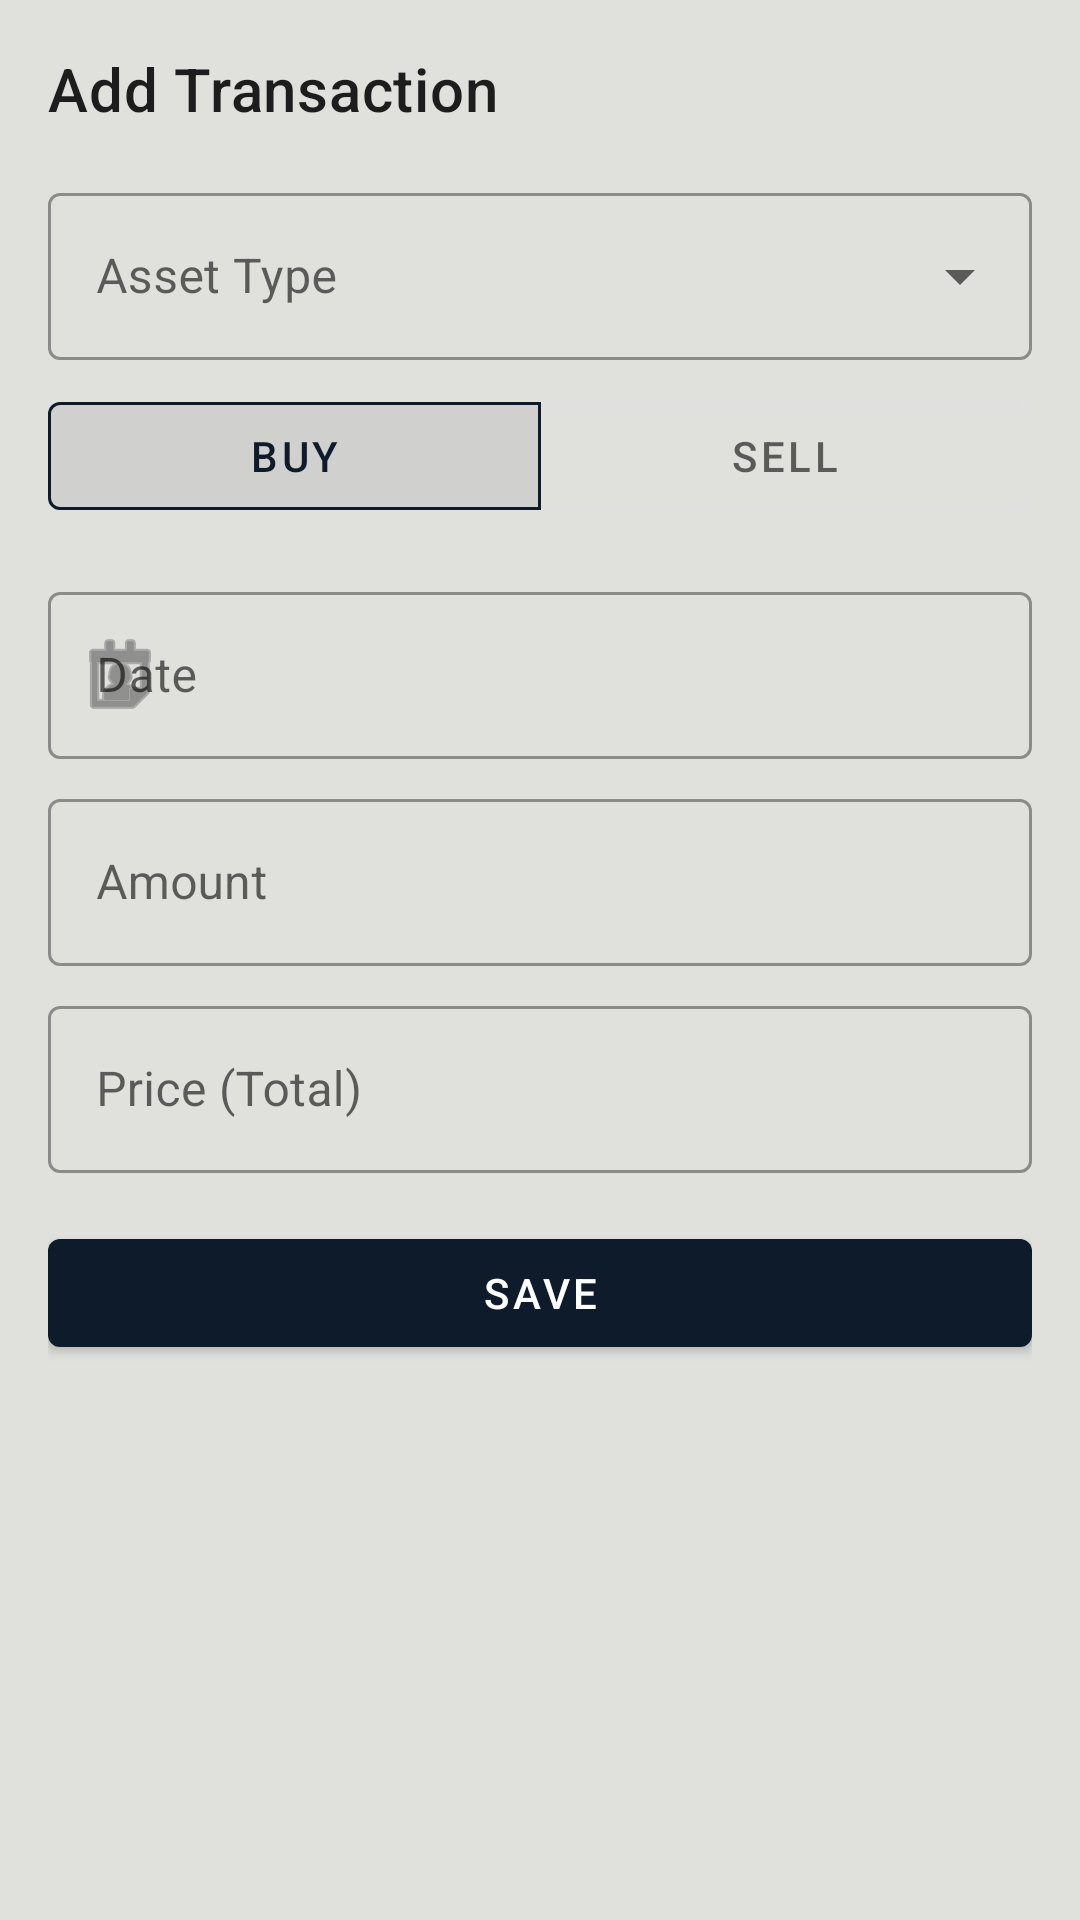

Here is an Android app screen rendered from its layout file. Give the layout XML and the strings, colors and styles it references.
<!-- AndroidManifest.xml: application theme Theme.VarlikTakip -->
<!-- res/layout/dialog_add_transaction.xml -->
<?xml version="1.0" encoding="utf-8"?>
<LinearLayout xmlns:android="http://schemas.android.com/apk/res/android"
    xmlns:app="http://schemas.android.com/apk/res-auto"
    android:layout_width="match_parent"
    android:layout_height="wrap_content"
    android:orientation="vertical"
    android:padding="16dp">

    <TextView
        android:layout_width="wrap_content"
        android:layout_height="wrap_content"
        android:text="Add Transaction"
        android:textAppearance="?attr/textAppearanceHeadline6"
        android:layout_marginBottom="16dp"/>

    <com.google.android.material.textfield.TextInputLayout
        android:layout_width="match_parent"
        android:layout_height="wrap_content"
        android:hint="Asset Type"
        style="@style/Widget.MaterialComponents.TextInputLayout.OutlinedBox.ExposedDropdownMenu">
        
        <AutoCompleteTextView
            android:id="@+id/spinnerAssetType"
            android:layout_width="match_parent"
            android:layout_height="wrap_content"
            android:inputType="none"/>
    </com.google.android.material.textfield.TextInputLayout>

    <com.google.android.material.button.MaterialButtonToggleGroup
        android:id="@+id/toggleType"
        android:layout_width="match_parent"
        android:layout_height="wrap_content"
        android:layout_marginVertical="8dp"
        app:singleSelection="true"
        app:selectionRequired="true"
        app:checkedButton="@id/btnBuy">

        <Button
            android:id="@+id/btnBuy"
            android:layout_width="0dp"
            android:layout_height="wrap_content"
            android:layout_weight="1"
            android:text="BUY"
            style="?attr/materialButtonOutlinedStyle"/>

        <Button
            android:id="@+id/btnSell"
            android:layout_width="0dp"
            android:layout_height="wrap_content"
            android:layout_weight="1"
            android:text="SELL"
            style="?attr/materialButtonOutlinedStyle"/>
    </com.google.android.material.button.MaterialButtonToggleGroup>

    <com.google.android.material.textfield.TextInputLayout
        android:layout_width="match_parent"
        android:layout_height="wrap_content"
        android:hint="Date"
        android:layout_marginTop="8dp"
        style="@style/Widget.MaterialComponents.TextInputLayout.OutlinedBox"
        app:startIconDrawable="@android:drawable/ic_menu_my_calendar">

        <com.google.android.material.textfield.TextInputEditText
            android:id="@+id/etDate"
            android:layout_width="match_parent"
            android:layout_height="wrap_content"
            android:focusable="false"
            android:clickable="true"
            android:inputType="none"/>
    </com.google.android.material.textfield.TextInputLayout>

    <com.google.android.material.textfield.TextInputLayout
        android:layout_width="match_parent"
        android:layout_height="wrap_content"
        android:hint="Amount"
        android:layout_marginTop="8dp"
        style="@style/Widget.MaterialComponents.TextInputLayout.OutlinedBox">
        
        <com.google.android.material.textfield.TextInputEditText
            android:id="@+id/etAmount"
            android:layout_width="match_parent"
            android:layout_height="wrap_content"
            android:inputType="numberDecimal"/>
    </com.google.android.material.textfield.TextInputLayout>

    <com.google.android.material.textfield.TextInputLayout
        android:layout_width="match_parent"
        android:layout_height="wrap_content"
        android:hint="Price (Total)"
        android:layout_marginTop="8dp"
        style="@style/Widget.MaterialComponents.TextInputLayout.OutlinedBox">
        
        <com.google.android.material.textfield.TextInputEditText
            android:id="@+id/etPrice"
            android:layout_width="match_parent"
            android:layout_height="wrap_content"
            android:inputType="numberDecimal"/>
    </com.google.android.material.textfield.TextInputLayout>
    
    <com.google.android.material.button.MaterialButton
        android:id="@+id/btnSave"
        android:layout_width="match_parent"
        android:layout_height="wrap_content"
        android:text="Save"
        android:layout_marginTop="16dp"/>

</LinearLayout>
<!-- resources referenced by this layout -->
<resources>
  <style name="Theme.VarlikTakip" parent="Theme.MaterialComponents.DayNight.NoActionBar">
          
          <item name="colorPrimary">@color/colorPrimary</item>
          <item name="colorPrimaryVariant">@color/colorPrimaryVariant</item>
          <item name="colorOnPrimary">@color/colorOnPrimary</item>
          
          <item name="colorSecondary">@color/colorSecondary</item>
          <item name="colorSecondaryVariant">@color/colorSecondaryVariant</item>
          <item name="colorOnSecondary">@color/colorOnSecondary</item>
          
          <item name="android:statusBarColor">?attr/colorPrimaryVariant</item>
          
          <item name="android:windowBackground">@color/gray_light</item>
          
      </style>
  <color name="colorPrimary">@color/blue_dark</color>
  <color name="colorPrimaryVariant">@color/blue_slate</color>
  <color name="colorOnPrimary">@color/white</color>
  <color name="colorSecondary">@color/gold_primary</color>
  <color name="colorSecondaryVariant">@color/gold_dark</color>
  <color name="colorOnSecondary">@color/blue_dark</color>
  <color name="gray_light">#E0E1DD</color>
  <color name="blue_dark">#0D1B2A</color>
  <color name="blue_slate">#1B263B</color>
  <color name="white">#FFFFFF</color>
  <color name="gold_primary">#FFD700</color>
  <color name="gold_dark">#C5A000</color>
</resources>
